The GitHub repository SnehalThakur/ComputerVision-CV contains a labelled image folder "dataset" with 12 categories: black-grass, charlock, cleavers, common chickweed, common wheat, fat hen, loose silky-bent, maize, scentless mayweed, shepherds purse, small-flowered cranesbill, sugar beet. Examples follow, each with its label.

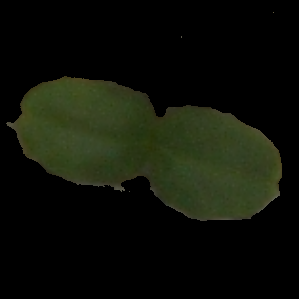
Label: cleavers

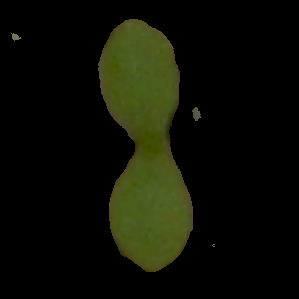
Label: scentless mayweed

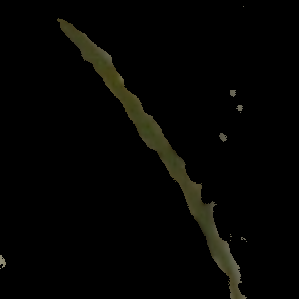
Label: loose silky-bent

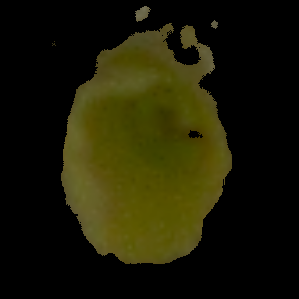
Label: maize

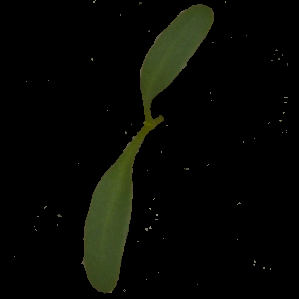
Label: sugar beet

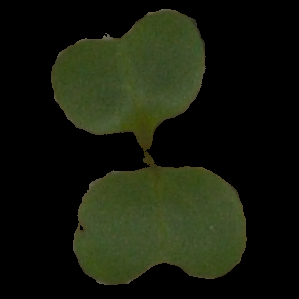
Label: charlock
